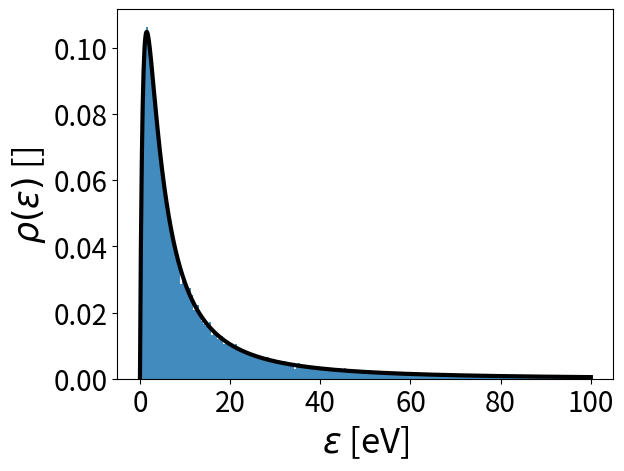

This chart was generated by the following Python code:
import numpy as np
import numpy.random as rng

# Global conversion factors
CONV1 = 1.661 # [amu->Kg]
CONV2 = 1.602 # [eV->J]
CFSR = np.sqrt(CONV2/CONV1)

# Tranformation of kinetic energy due to collisions
ekin_f = lambda ekin, kTg, n, w : (ekin-kTg)*np.exp(n*np.log(1-0.5*w))+kTg

###########################################

def uniform_unit_hemisphere(N) :
    x = rng.normal(size=N)
    y = rng.normal(size=N)
    z = rng.normal(size=N)
    s = np.sqrt(x*x+y*y+z*z)
    xs = x/s 
    ys = y/s 
    zs = -abs(z/s)
    return xs, ys, zs

###########################################

def kinetic_energy(Ed,N,a_cut=100) :
    a = 0.3*Ed
    b1 = 2*a*((a+a_cut)**2)/(a_cut**2)
    b2 = ((a+a_cut)**2)/(a_cut**2)
    f = lambda e : b1*x/((e+a)**3) # x<a_cut
    F = lambda x : b2*(x*x)/((a+x)**2)
    b3 = (a_cut**2)/((a+a_cut)**2)
    Fm1 = lambda x : a*(np.sqrt(b3*x)+b3*x)/(1-b3*x)
    u = rng.uniform(0,1,N)
    return Fm1(u)

###########################################

def velocity_distribution(Ed,m,N) :
    ek = kinetic_energy(Ed,N)
    prefac = (1e2)*CFSR*np.sqrt(2*ek/m)
    xs, ys, zs = uniform_unit_hemisphere(N)
    vx = prefac*xs
    vy = prefac*ys
    vz = prefac*zs
    return vx, vy, vz, prefac

###########################################

def plane_uniform(xlow,xupp,ylow,yupp,N) :
    x = (xupp-xlow)*rng.uniform(0,1,N)+xlow
    y = (yupp-ylow)*rng.uniform(0,1,N)+ylow
    return x, y

###########################################

def gen_atype_vector(type_list,frac_list,N) :
    nf_list = []
    for f in frac_list :
        nf_list.append(int(np.round(N*f)))
    indices = np.arange(N)
    atype_vec = type_list[0]*np.ones(N,dtype=int)
    for i in range(len(nf_list)) :
        idx = np.arange(len(indices))
        c = rng.choice(idx,nf_list[i],replace=False)
        atype_vec[indices[c]] = type_list[i]
        indices = np.delete(indices,c)
    return atype_vec

###########################################

# TODO: the nondimensional collision mass 'w' should be a function of the atom type.
#       I am too lazy to implement it now, but probably it's not so important.
def velocity_per_type(Ed,m_vec,N,type_list,atype_vec,kTg=0,n=0,w=1) :
    
    vx = np.zeros(N)
    vy = np.zeros(N)
    vz = np.zeros(N)
    prefac = np.zeros(N)

    for i in range(len(type_list)) :
        
        Ni = np.sum(atype_vec==type_list[i])
        idx = np.argwhere(atype_vec==type_list[i])
        idx = idx.ravel()   # Sometimes numpy is really stupid...
        ek = kinetic_energy(Ed,Ni)
        ek = ekin_f(ek,kTg,n,w)
        prefac_i = (1e2)*CFSR*np.sqrt(2*ek/m_vec[i])
        xs, ys, zs = uniform_unit_hemisphere(Ni)

        vx[idx] = prefac_i*xs
        vy[idx] = prefac_i*ys
        vz[idx] = prefac_i*zs
        prefac[idx] = prefac_i

    return vx, vy, vz, prefac

###########################################

### TESTS ###

def test_uniform_hemisphere() :
    import matplotlib.pyplot as plt
    N = 1000
    xs, ys, zs = uniform_unit_hemisphere(N)
    fig = plt.figure()
    ax = fig.add_subplot(projection='3d')
    ax = fig.add_subplot(projection='3d')
    ax.scatter(xs, ys, zs, 'ro')
    plt.show()

def test_kinetic_energy_distribution() :
    import matplotlib.pyplot as plt
    N = 50000
    Ed = 10
    a_cut=100
    u_F = kinetic_energy(Ed,N,a_cut=a_cut)
    a = 0.3*Ed
    b = 2*a*((a+a_cut)**2)/(a_cut**2)
    f = lambda e : b*e/((e+a)**3) # x<a_cut
    E = np.linspace(0,100,1000)
    dE = E[1]-E[0]
    plt.plot(E, f(E)/np.sum(f(E)*dE),'k-',linewidth=3)
    plt.hist(u_F,bins=int(np.sqrt(N)),density=True,alpha=0.85)
    plt.xlabel(r'$\varepsilon$ [eV]',fontsize=25)
    plt.ylabel(r'$\rho(\varepsilon)$ []',fontsize=25)
    plt.xticks(fontsize=20)    
    plt.yticks(fontsize=20)
    plt.show()

def test_al_atom_velocity() :
    import matplotlib.pyplot as plt
    Ed = 10
    N = 1000
    m_Al = 26.982 # [amu]
    vx, vy, vz, _ = velocity_distribution(Ed,m_Al,N)
    soa = np.vstack((vx,vy,vz))
    fig = plt.figure()
    ax = fig.add_subplot(111, projection='3d')
    origin = np.zeros_like(vx)
    ax.quiver(origin,origin,origin,soa[0],soa[1],soa[2],length=1,normalize=False)
    ax.set_xlabel('X')
    ax.set_ylabel('Y')
    ax.set_zlabel('Z')
    max_vel = max(np.max(vx),np.max(vy))
    ax.set_xlim([-max_vel,max_vel])
    ax.set_ylim([-max_vel,max_vel])
    ax.set_zlim([np.min(vz),0])
    plt.show()

def test_generate_atomtypes_multiple() :
    N = 1000
    type_list=[3,4,5]
    frac_list=[0.333,0.333,0.334]
    v = gen_atype_vector(type_list,frac_list,N)
    print(np.sum(v==3))
    print(np.sum(v==4))
    print(np.sum(v==5))

def test_generate_atomtypes_single() :
    N = 1000
    type_list=[2]
    frac_list=[1.0]
    v = gen_atype_vector(type_list,frac_list,N)
    print(np.sum(v==2))

def test_velocity_per_type() :
    import matplotlib.pyplot as plt
    Ed = 10
    N = 300000
    type_list=[3,4,5]
    frac_list=[0.333,0.333,0.334]
    m_vec = [26.982,95.94,58.693]   # Al, Mo, Ti
    atype_vec = gen_atype_vector(type_list,frac_list,N)
    idx_3 = np.argwhere(atype_vec==3)
    idx_3 = idx_3.ravel()
    idx_4 = np.argwhere(atype_vec==4)
    idx_4 = idx_4.ravel()
    idx_5 = np.argwhere(atype_vec==5)
    idx_5 = idx_5.ravel()
    vx, vy, vz, vabs = velocity_per_type(Ed,m_vec,N,type_list,atype_vec)
    plt.hist(vabs[idx_3],bins=int(np.sqrt(N//3)),density=True,label='Al',alpha=0.75)
    plt.hist(vabs[idx_4],bins=int(np.sqrt(N//3)),density=True,label='Mo',alpha=0.75)
    plt.hist(vabs[idx_5],bins=int(np.sqrt(N//3)),density=True,label='Ni',alpha=0.75)
    plt.legend()
    plt.show()
    ekin_3 = 0.5*m_vec[0]*vabs[idx_3]*vabs[idx_3]
    ekin_4 = 0.5*m_vec[1]*vabs[idx_4]*vabs[idx_4]
    ekin_5 = 0.5*m_vec[2]*vabs[idx_5]*vabs[idx_5]
    plt.hist(ekin_3,bins=int(np.sqrt(N//3)),density=True,label='Al',alpha=0.75)
    plt.hist(ekin_4,bins=int(np.sqrt(N//3)),density=True,label='Mo',alpha=0.75)
    plt.hist(ekin_5,bins=int(np.sqrt(N//3)),density=True,label='Ni',alpha=0.75)
    plt.legend()
    plt.show()

if __name__ == "__main__" :

    # test_uniform_hemisphere()
    test_kinetic_energy_distribution()
    # test_al_atom_velocity()
    # test_generate_atomtypes_multiple()
    # test_generate_atomtypes_single()
    # test_velocity_per_type()
